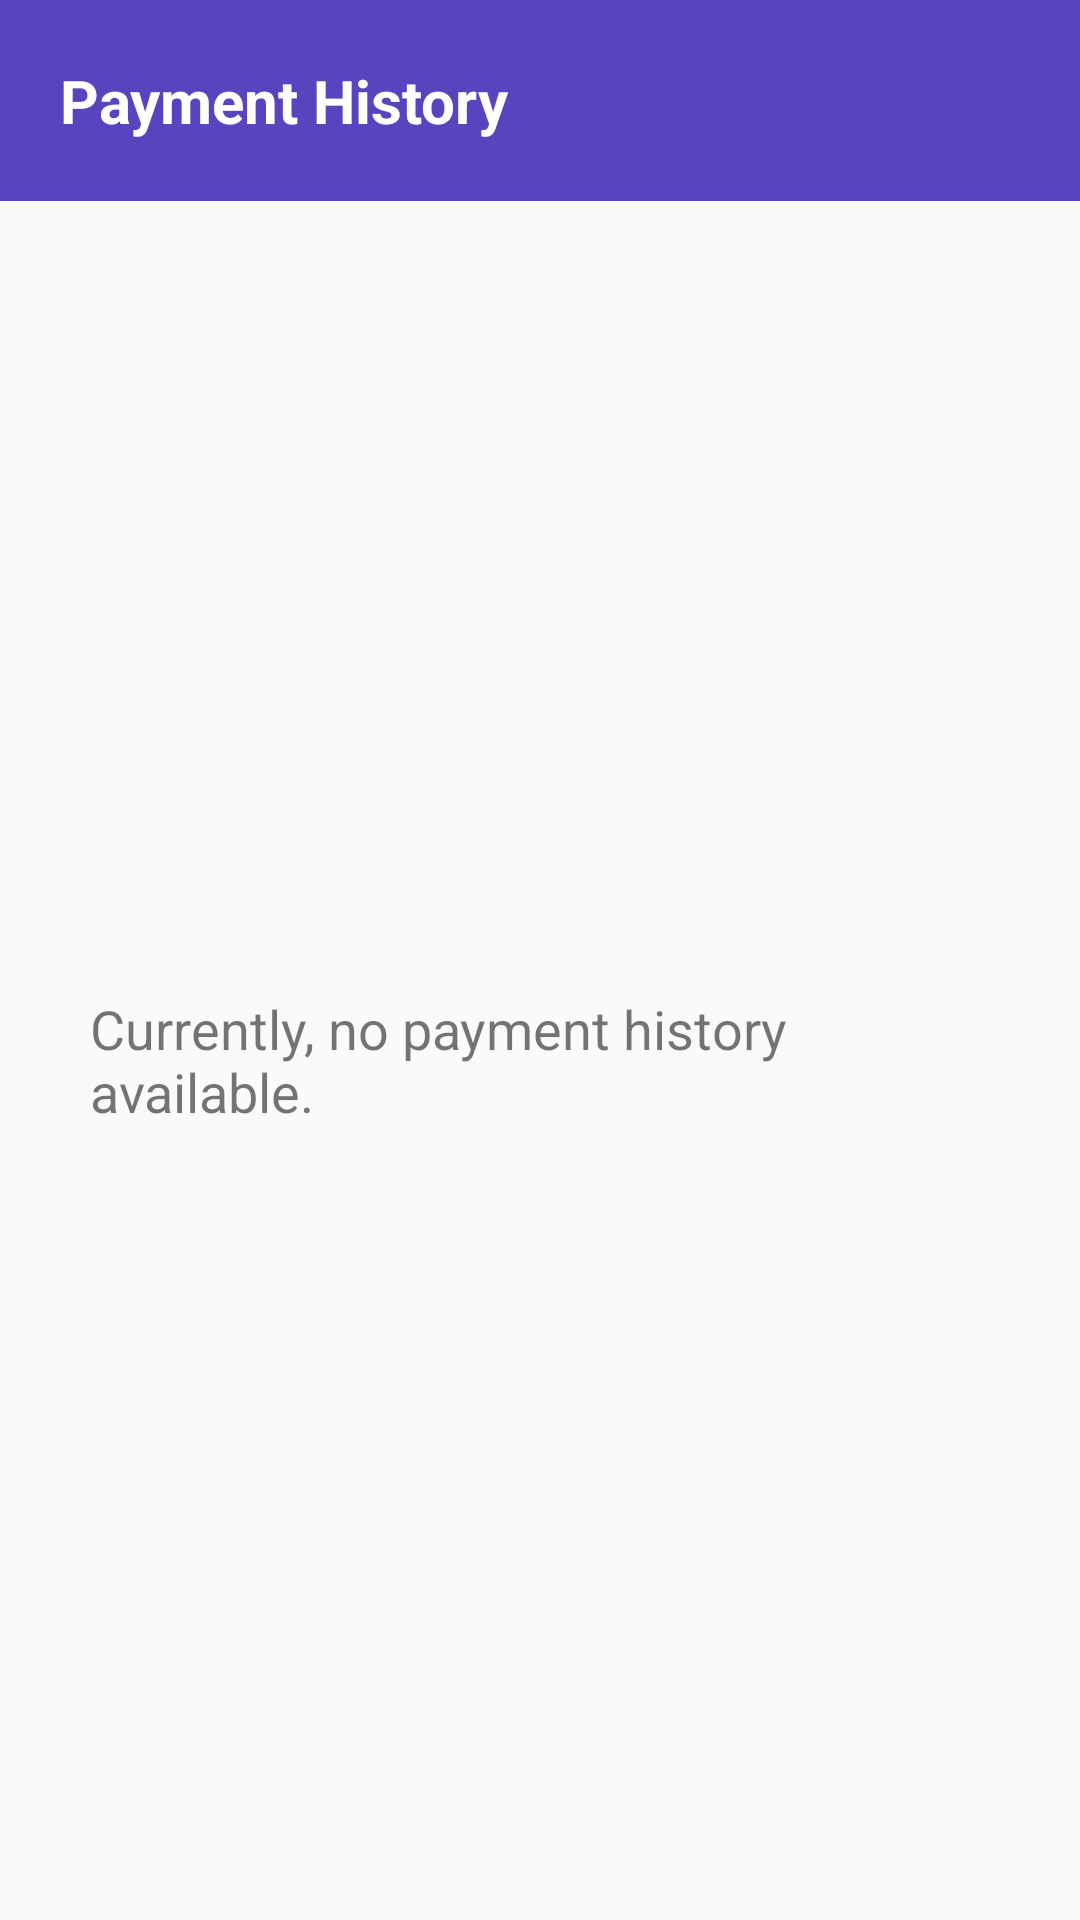

The Android layout XML behind this screen, and the referenced resources:
<!-- AndroidManifest.xml: application theme AppTheme -->
<!-- res/layout/activity_payment_history.xml -->
<?xml version="1.0" encoding="utf-8"?>
<LinearLayout xmlns:android="http://schemas.android.com/apk/res/android"
    android:layout_width="match_parent"
    android:layout_height="match_parent"
    android:orientation="vertical">

    <TextView
        android:layout_width="match_parent"
        android:layout_height="wrap_content"
        android:background="@color/colorPrimary"
        android:gravity="start"
        android:padding="20dp"
        android:text="Payment History"
        android:textColor="@color/colorAccent"
        android:textSize="20sp"
        android:textStyle="bold" />

    <FrameLayout
        android:layout_width="match_parent"
        android:layout_height="match_parent">

        <TextView
            android:id="@+id/tvEmpty"
            android:layout_width="wrap_content"
            android:layout_height="wrap_content"
            android:layout_gravity="center"
            android:padding="30dp"
            android:text="Currently, no payment history available."
            android:textSize="18sp" />

        <ListView
            android:id="@+id/listView"
            android:layout_width="match_parent"
            android:layout_height="match_parent"
            android:divider="#eee"
            android:dividerHeight="5dp" />

    </FrameLayout>

</LinearLayout>
<!-- resources referenced by this layout -->
<resources>
  <color name="colorAccent">#FFFFFF</color>
  <color name="colorPrimary">#5745BF</color>
  <style name="AppTheme" parent="Theme.AppCompat.Light.DarkActionBar">
          
          <item name="colorPrimary">@color/colorPrimary</item>
          <item name="colorPrimaryDark">@color/colorPrimaryDark</item>
          <item name="colorAccent">@color/colorAccent</item>
  
          <item name="windowActionBar">false</item>
          <item name="windowNoTitle">true</item>
          <item name="android:windowFullscreen">true</item>
      </style>
  <color name="colorPrimaryDark">#3E26B1</color>
</resources>
